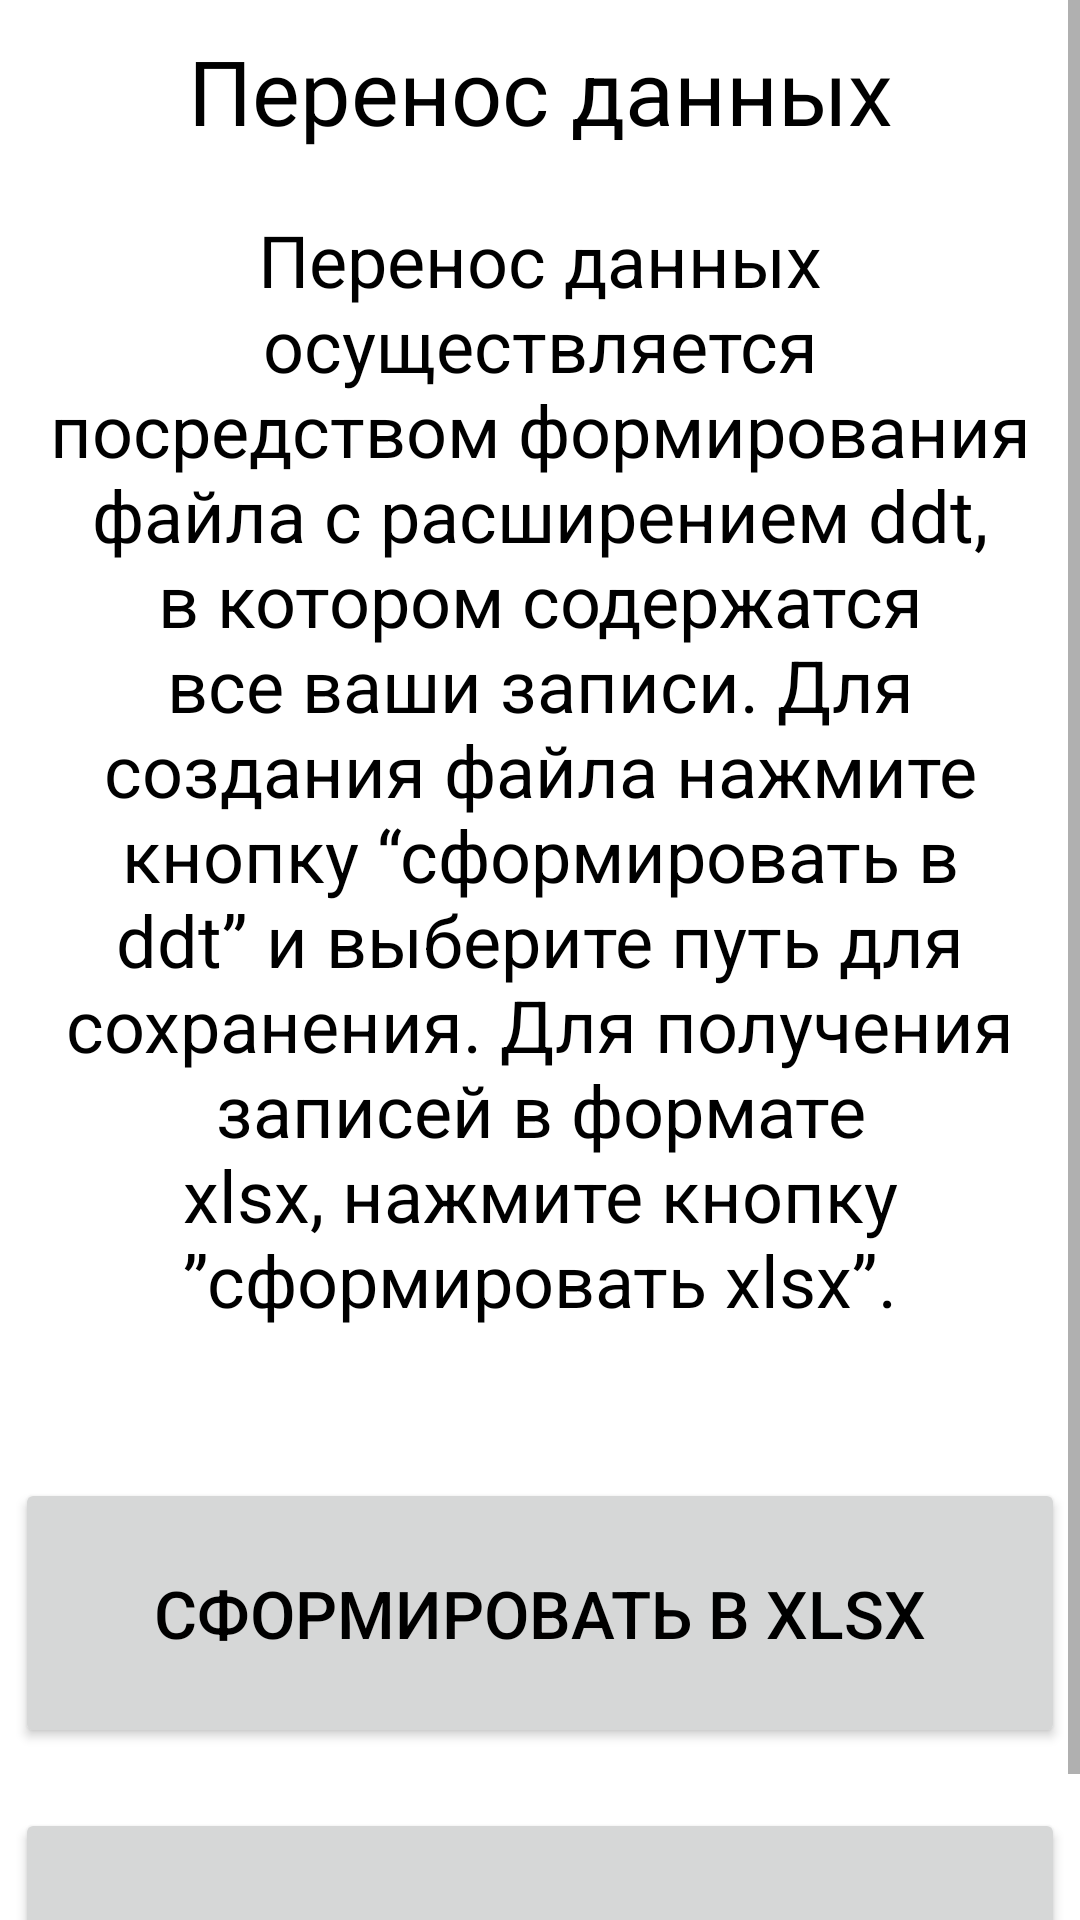

Write the Android layout XML for this screen, with the resource values it uses.
<!-- AndroidManifest.xml: application theme Theme.DiabeticsDiaryNew.NoActionBar -->
<!-- res/layout/fragment_user_transfer.xml -->
<?xml version="1.0" encoding="utf-8"?>
<FrameLayout xmlns:android="http://schemas.android.com/apk/res/android"
    xmlns:tools="http://schemas.android.com/tools"
    xmlns:app="http://schemas.android.com/apk/res-auto"
    android:layout_width="match_parent"
    android:layout_height="match_parent"
    tools:context=".mainactivity.usertransfer.UserTransferFragment">

    <ScrollView
        android:layout_width="match_parent"
        android:layout_height="wrap_content"
        >
        <androidx.constraintlayout.widget.ConstraintLayout
            android:layout_width="match_parent"
            android:layout_height="wrap_content">
            <TextView
                app:layout_constraintTop_toTopOf="parent"
                app:layout_constraintLeft_toLeftOf="parent"
                app:layout_constraintRight_toRightOf="parent"
                android:layout_marginTop="10dp"
                style="@style/TextBlackHeader"
                android:layout_width="wrap_content"
                android:layout_height="wrap_content"
                android:text="@string/frag_user_transfer_header"
                android:gravity="center"
                android:id="@+id/frag_user_transfer_header"/>
            <TextView
                style="@style/TextBlack"
                android:layout_width="wrap_content"
                android:layout_height="wrap_content"
                app:layout_constraintTop_toBottomOf="@+id/frag_user_transfer_header"
                app:layout_constraintLeft_toLeftOf="parent"
                app:layout_constraintRight_toRightOf="parent"
                android:paddingHorizontal="10dp"
                android:text="@string/frag_user_transfer_body"
                android:gravity="center"
                android:id="@+id/frag_user_transfer_body"/>

            <Button
                style="@style/ButtonAccept"
                app:layout_constraintTop_toBottomOf="@+id/frag_user_transfer_body"
                android:text="@string/frag_user_transfer_button_xslx"
                android:layout_gravity="center"
                android:layout_marginTop="50dp"
                android:id="@+id/frag_user_transfer_button_xslx" />
            <Button
                style="@style/ButtonAccept"
                app:layout_constraintTop_toBottomOf="@+id/frag_user_transfer_button_xslx"
                android:text="@string/frag_user_transfer_button"
                android:layout_gravity="center"
                android:layout_marginTop="20dp"
                android:id="@+id/frag_user_transfer_button" />
        </androidx.constraintlayout.widget.ConstraintLayout>
    </ScrollView>

</FrameLayout>
<!-- resources referenced by this layout -->
<resources>
  <string name="frag_user_transfer_body">Перенос данных осуществляется посредством формирования файла с расширением ddt, в котором содержатся все ваши записи. Для создания файла нажмите кнопку “сформировать в ddt” и выберите путь для сохранения. Для получения записей в формате xlsx, нажмите кнопку ”сформировать xlsx”.</string>
  <string name="frag_user_transfer_button">Сформировать в ddt</string>
  <string name="frag_user_transfer_button_xslx">Сформировать в xlsx</string>
  <string name="frag_user_transfer_header">Перенос данных</string>
  <style name="ButtonAccept">
          <item name="layout_constraintLeft_toLeftOf">parent</item>
          <item name="layout_constraintRight_toRightOf">parent</item>
          <item name="android:layout_width">@dimen/button_accept_width</item>
          <item name="android:layout_height">@dimen/button_accept_height</item>
          <item name="android:textSize">@dimen/text_button_size</item>
          <item name="android:textColor">?attr/colorOnSecondary</item>
          <item name="android:layout_marginBottom">@dimen/button_margin_bottom</item>
      </style>
  <style name="TextBlack">
          <item name="android:layout_marginTop">@dimen/text_body_top_margin</item>
          <item name="android:textSize">@dimen/text_body_size</item>
          <item name="android:textColor">?attr/colorOnSecondary</item>
          <item name="layout_constraintLeft_toLeftOf">parent</item>
          <item name="layout_constraintRight_toRightOf">parent</item>
      </style>
  <style name="TextBlackHeader">
          <item name="layout_constraintTop_toTopOf">parent</item>
          <item name="android:layout_marginTop">10dp</item>
          <item name="android:textSize">@dimen/text_header_size</item>
          <item name="android:textColor">?attr/colorOnSecondary</item>
          <item name="layout_constraintLeft_toLeftOf">parent</item>
          <item name="layout_constraintRight_toRightOf">parent</item>
      </style>
  <style name="Theme.DiabeticsDiaryNew.NoActionBar">
          <item name="windowActionBar">false</item>
          <item name="windowNoTitle">true</item>
      </style>
  <dimen name="button_accept_width">350dp</dimen>
  <dimen name="button_accept_height">90dp</dimen>
  <dimen name="text_button_size">22sp</dimen>
  <dimen name="button_margin_bottom">26dp</dimen>
  <dimen name="text_body_top_margin">20dp</dimen>
  <dimen name="text_body_size">24sp</dimen>
  <dimen name="text_header_size">30sp</dimen>
</resources>
